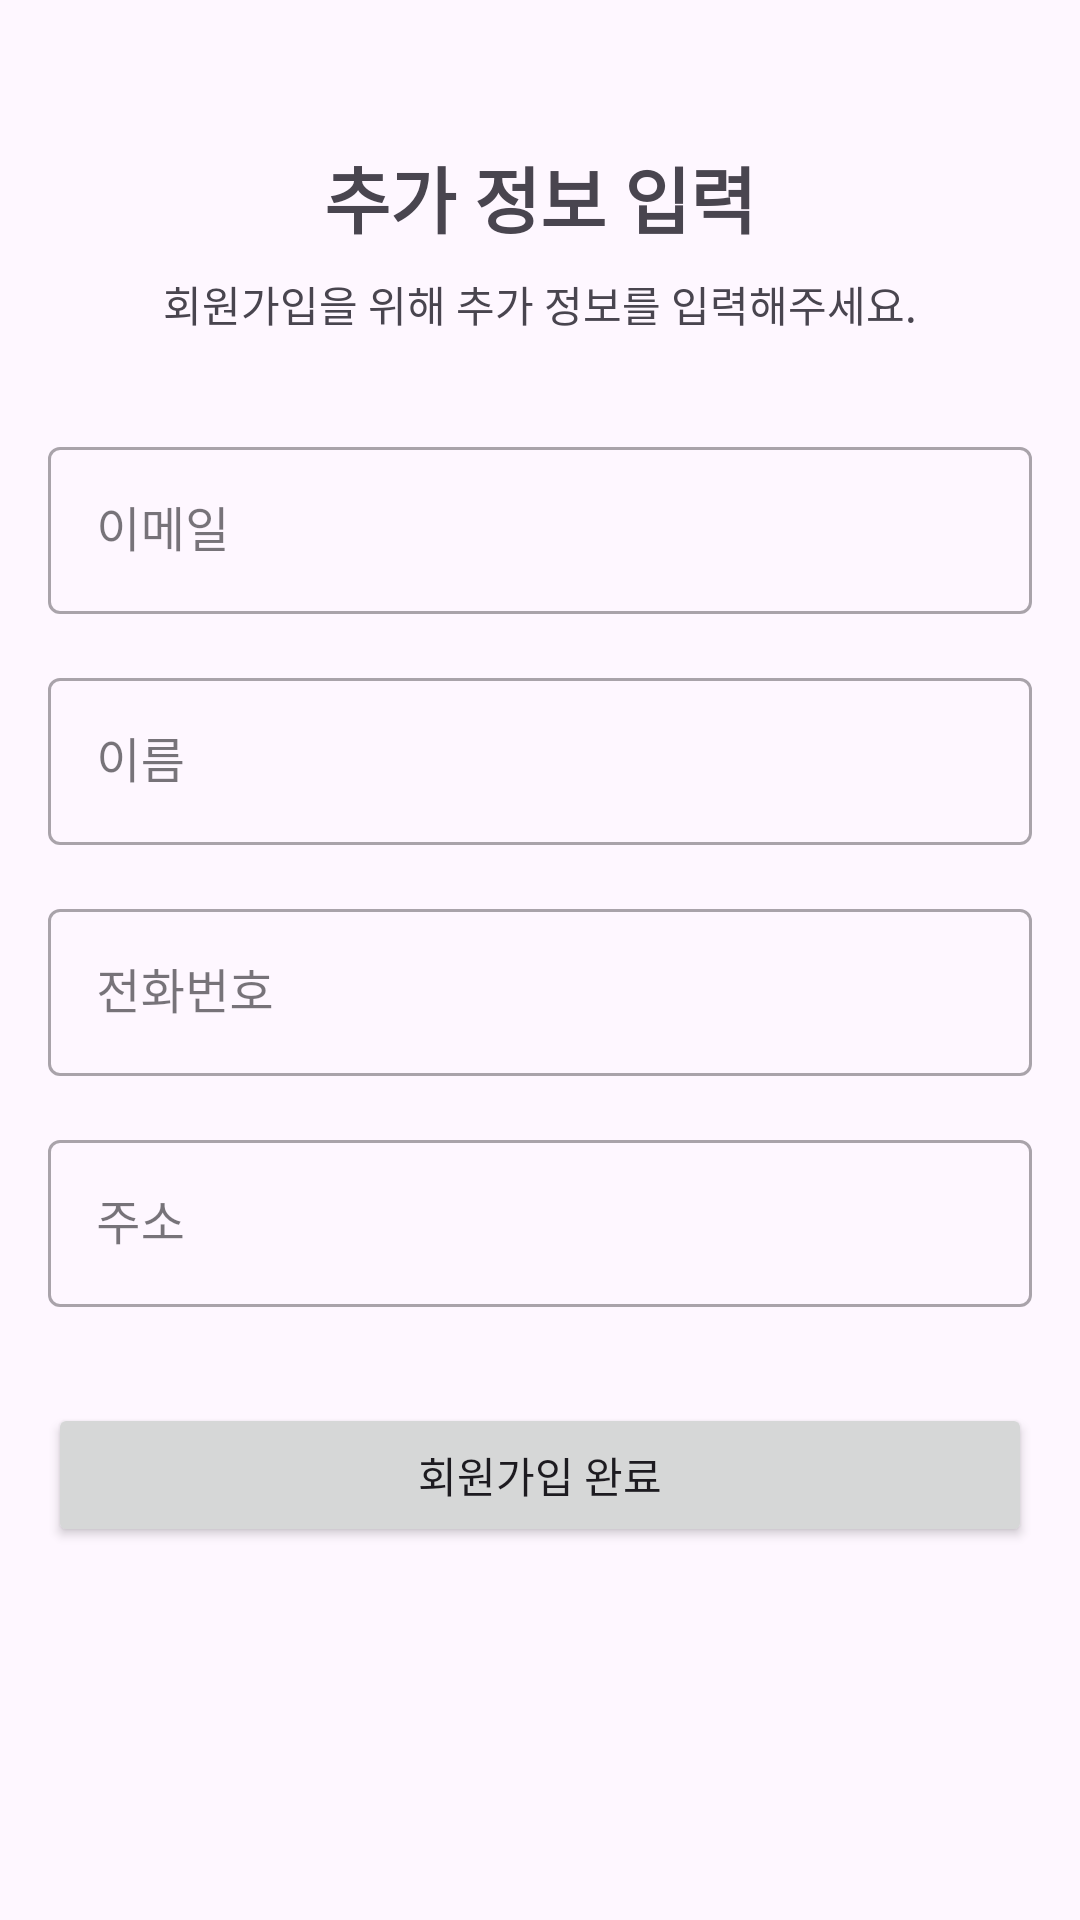

Here is an Android app screen rendered from its layout file. Give the layout XML and the strings, colors and styles it references.
<!-- AndroidManifest.xml: application theme Theme.MAITE -->
<!-- res/layout/fragment_social_signup.xml -->
<?xml version="1.0" encoding="utf-8"?>
<androidx.constraintlayout.widget.ConstraintLayout xmlns:android="http://schemas.android.com/apk/res/android"
    xmlns:app="http://schemas.android.com/apk/res-auto"
    xmlns:tools="http://schemas.android.com/tools"
    android:layout_width="match_parent"
    android:layout_height="match_parent"
    android:padding="16dp">

    <TextView
        android:id="@+id/tvTitle"
        android:layout_width="0dp"
        android:layout_height="wrap_content"
        android:layout_marginTop="32dp"
        android:text="추가 정보 입력"
        android:textAlignment="center"
        android:textSize="24sp"
        android:textStyle="bold"
        app:layout_constraintEnd_toEndOf="parent"
        app:layout_constraintStart_toStartOf="parent"
        app:layout_constraintTop_toTopOf="parent" />

    <TextView
        android:id="@+id/tvSubtitle"
        android:layout_width="0dp"
        android:layout_height="wrap_content"
        android:layout_marginTop="8dp"
        android:text="회원가입을 위해 추가 정보를 입력해주세요."
        android:textAlignment="center"
        app:layout_constraintEnd_toEndOf="parent"
        app:layout_constraintStart_toStartOf="parent"
        app:layout_constraintTop_toBottomOf="@+id/tvTitle" />

    <com.google.android.material.textfield.TextInputLayout
        android:id="@+id/tilEmail"
        style="@style/Widget.MaterialComponents.TextInputLayout.OutlinedBox"
        android:layout_width="0dp"
        android:layout_height="wrap_content"
        android:layout_marginTop="32dp"
        android:hint="이메일"
        app:layout_constraintEnd_toEndOf="parent"
        app:layout_constraintStart_toStartOf="parent"
        app:layout_constraintTop_toBottomOf="@+id/tvSubtitle">

        <com.google.android.material.textfield.TextInputEditText
            android:id="@+id/etEmail"
            android:layout_width="match_parent"
            android:layout_height="wrap_content"
            android:enabled="false"
            android:inputType="textEmailAddress" />
    </com.google.android.material.textfield.TextInputLayout>

    <com.google.android.material.textfield.TextInputLayout
        android:id="@+id/tilName"
        style="@style/Widget.MaterialComponents.TextInputLayout.OutlinedBox"
        android:layout_width="0dp"
        android:layout_height="wrap_content"
        android:layout_marginTop="16dp"
        android:hint="이름"
        app:layout_constraintEnd_toEndOf="parent"
        app:layout_constraintStart_toStartOf="parent"
        app:layout_constraintTop_toBottomOf="@+id/tilEmail">

        <com.google.android.material.textfield.TextInputEditText
            android:id="@+id/etName"
            android:layout_width="match_parent"
            android:layout_height="wrap_content"
            android:enabled="false"
            android:inputType="textPersonName" />
    </com.google.android.material.textfield.TextInputLayout>

    <com.google.android.material.textfield.TextInputLayout
        android:id="@+id/tilPhone"
        style="@style/Widget.MaterialComponents.TextInputLayout.OutlinedBox"
        android:layout_width="0dp"
        android:layout_height="wrap_content"
        android:layout_marginTop="16dp"
        android:hint="전화번호"
        app:layout_constraintEnd_toEndOf="parent"
        app:layout_constraintStart_toStartOf="parent"
        app:layout_constraintTop_toBottomOf="@+id/tilName">

        <com.google.android.material.textfield.TextInputEditText
            android:id="@+id/etPhone"
            android:layout_width="match_parent"
            android:layout_height="wrap_content"
            android:inputType="phone" />
    </com.google.android.material.textfield.TextInputLayout>

    <com.google.android.material.textfield.TextInputLayout
        android:id="@+id/tilAddress"
        style="@style/Widget.MaterialComponents.TextInputLayout.OutlinedBox"
        android:layout_width="0dp"
        android:layout_height="wrap_content"
        android:layout_marginTop="16dp"
        android:hint="주소"
        app:layout_constraintEnd_toEndOf="parent"
        app:layout_constraintStart_toStartOf="parent"
        app:layout_constraintTop_toBottomOf="@+id/tilPhone">

        <com.google.android.material.textfield.TextInputEditText
            android:id="@+id/etAddress"
            android:layout_width="match_parent"
            android:layout_height="wrap_content"
            android:inputType="textPostalAddress" />
    </com.google.android.material.textfield.TextInputLayout>

    <Button
        android:id="@+id/btnSignup"
        android:layout_width="0dp"
        android:layout_height="wrap_content"
        android:layout_marginTop="32dp"
        android:text="회원가입 완료"
        app:layout_constraintEnd_toEndOf="parent"
        app:layout_constraintStart_toStartOf="parent"
        app:layout_constraintTop_toBottomOf="@+id/tilAddress" />

    <ProgressBar
        android:id="@+id/progressBar"
        style="?android:attr/progressBarStyle"
        android:layout_width="wrap_content"
        android:layout_height="wrap_content"
        android:visibility="gone"
        app:layout_constraintBottom_toBottomOf="parent"
        app:layout_constraintEnd_toEndOf="parent"
        app:layout_constraintStart_toStartOf="parent"
        app:layout_constraintTop_toTopOf="parent" />

</androidx.constraintlayout.widget.ConstraintLayout>
<!-- resources referenced by this layout -->
<resources>
  <style name="Theme.MAITE" parent="Base.Theme.MAITE" />
  <style name="Base.Theme.MAITE" parent="Theme.Material3.DayNight.NoActionBar">
          
          
      </style>
</resources>
